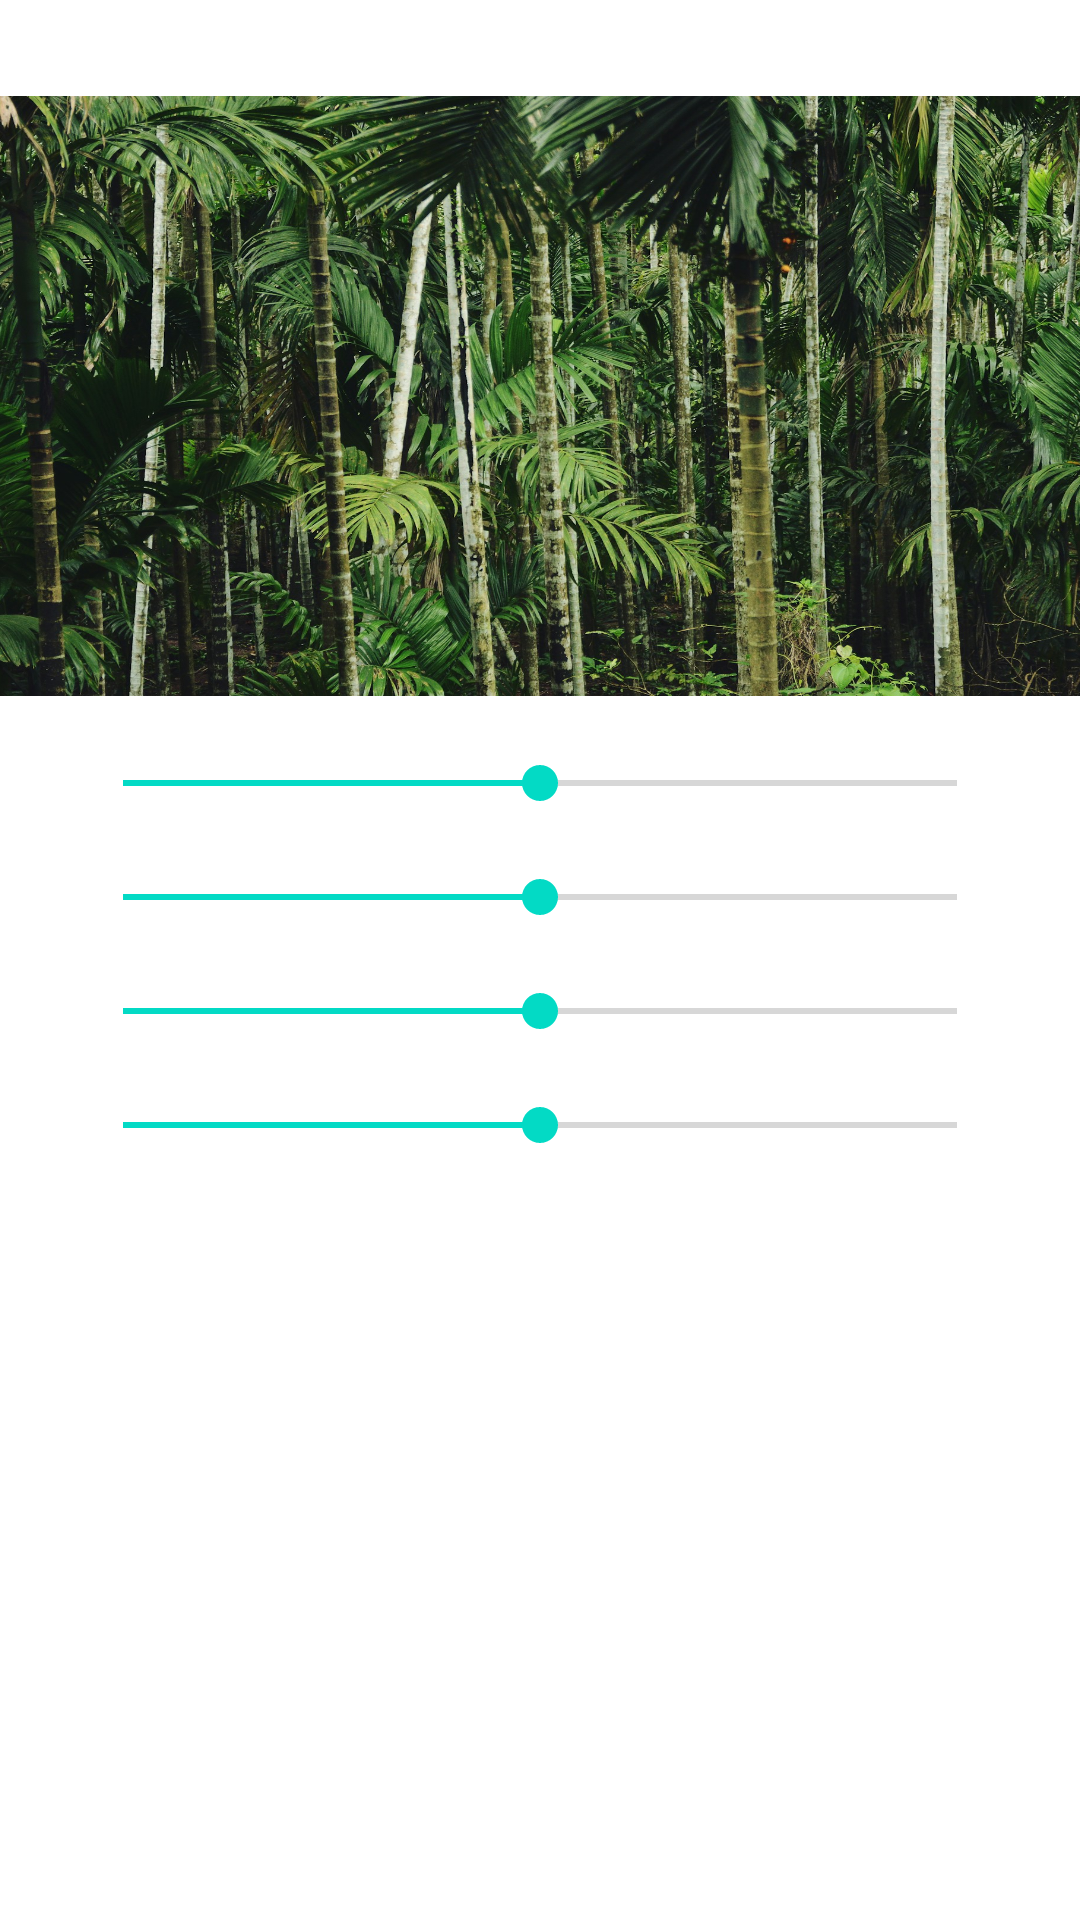

Write the Android layout XML for this screen, with the resource values it uses.
<!-- AndroidManifest.xml: application theme Theme.Learning_project -->
<!-- res/layout/image_fragment.xml -->
<?xml version="1.0" encoding="utf-8"?>
<LinearLayout xmlns:android="http://schemas.android.com/apk/res/android"
    android:orientation="vertical"
    android:layout_width="match_parent"
    android:layout_height="match_parent">

    <androidx.constraintlayout.utils.widget.ImageFilterView
        android:id="@+id/imgFilter"
        android:layout_width="380dp"
        android:layout_height="200dp"
        android:scaleType="fitXY"
        android:layout_gravity="center_horizontal"
        android:layout_marginTop="32dp"
        android:src="@drawable/test_image"/>

    <SeekBar
        android:id="@+id/seekBar"
        android:layout_width="match_parent"
        android:layout_height="wrap_content"
        android:layout_marginTop="20dp"
        android:layout_marginStart="25dp"
        android:layout_marginEnd="25dp"
        android:max="20"
        android:progress="10" />

    <SeekBar
        android:id="@+id/seekBar2"
        android:layout_width="match_parent"
        android:layout_height="wrap_content"
        android:layout_marginTop="20dp"
        android:layout_marginStart="25dp"
        android:layout_marginEnd="25dp"
        android:max="20"
        android:progress="10"/>


    <SeekBar
        android:id="@+id/seekBar3"
        android:layout_width="match_parent"
        android:layout_height="wrap_content"
        android:layout_marginTop="20dp"
        android:layout_marginStart="25dp"
        android:layout_marginEnd="25dp"
        android:max="20"
        android:progress="10" />
    <SeekBar
        android:id="@+id/seekBar4"
        android:layout_width="match_parent"
        android:layout_height="wrap_content"
        android:layout_marginTop="20dp"
        android:layout_marginStart="25dp"
        android:layout_marginEnd="25dp"
        android:max="20"
        android:progress="10" />

</LinearLayout>
<!-- resources referenced by this layout -->
<resources>
  <!-- drawable test_image: jpg bitmap (drawable-v24, 789637 bytes) -->
  <style name="Theme.Learning_project" parent="Theme.MaterialComponents.DayNight.NoActionBar">
          
          <item name="colorPrimary">@color/purple_500</item>
          <item name="colorPrimaryVariant">@color/purple_700</item>
          <item name="colorOnPrimary">@color/white</item>
          
          <item name="colorSecondary">@color/teal_200</item>
          <item name="colorSecondaryVariant">@color/teal_700</item>
          <item name="colorOnSecondary">@color/black</item>
          
          <item name="android:statusBarColor">?attr/colorPrimaryVariant</item>
          
      </style>
  <color name="purple_500">#FF6200EE</color>
  <color name="purple_700">#FF3700B3</color>
  <color name="white">#FFFFFFFF</color>
  <color name="teal_200">#FF03DAC5</color>
  <color name="teal_700">#FF018786</color>
  <color name="black">#FF000000</color>
</resources>
